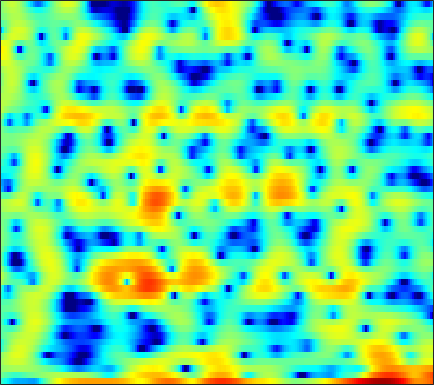

The file beside this chart, header and first rows:
-2.9459, -3.5774, -4.5058, -5.5168, -6.3002, -7.2029, -8.0171, -8.3343, -8.4492, -8.3217, -8.4332, -8.3631, -8.5054, -8.9042, -8.9498, -9.0511, -8.4872, -7.5071, -5.6631, -3.8518, -2.1082, -0.90824, 0.46849, 1.6999
-0.5137, -0.9178, -1.458, -1.978, -2.308, -2.672, -2.846, -2.849, -2.687, -2.394, -2.021, -1.736, -1.375, -1.05, -0.8125, -0.5244, -0.2583, -0.06095, 0.2073, 0.4824, 0.7602, 0.9623, 1.22, 1.442
0.4555, 0.6929, 0.9509, 1.152, 1.27, 1.387, 1.462, 1.496, 1.52, 1.506, 1.462, 1.394, 1.284, 1.125, 0.9862, 0.765, 0.5061, 0.291, -0.03797, -0.3794, -0.748, -1.045, -1.466, -1.932
1.079, 1.535, 2.049, 2.47, 2.718, 2.961, 3.11, 3.149, 3.112, 2.97, 2.707, 2.434, 1.967, 1.373, 0.8383, 0.02792, -0.9159, -1.7, -2.821, -4.011, -5.157, -5.96, -6.888, -7.578
0.318, 0.9743, 1.776, 2.468, 2.902, 3.365, 3.689, 3.836, 3.888, 3.777, 3.483, 3.148, 2.525, 1.681, 0.8915, -0.4132, -2.058, -3.556, -6.031, -9.283, -13.89, -18.82, -22.32, -17
-3.721, -2.276, -0.6724, 0.6288, 1.422, 2.271, 2.899, 3.237, 3.522, 3.625, 3.549, 3.378, 2.99, 2.429, 1.899, 1.05, 0.0608, -0.7542, -1.91, -3.081, -4.183, -4.906, -5.718, -6.353
-3.85, -2.708, -1.374, -0.2302, 0.5037, 1.328, 1.987, 2.379, 2.766, 3.01, 3.111, 3.1, 2.962, 2.696, 2.408, 1.918, 1.309, 0.7852, 0.0004751, -0.8595, -1.784, -2.515, -3.543, -4.615
-1.784, -1.356, -0.7935, -0.2632, 0.1265, 0.6294, 1.128, 1.486, 1.932, 2.318, 2.623, 2.787, 2.904, 2.889, 2.788, 2.528, 2.12, 1.715, 1.036, 0.2004, -0.8179, -1.696, -3.049, -4.628
-1.406, -1.663, -2.056, -2.417, -2.583, -2.487, -1.969, -1.329, -0.315, 0.7247, 1.662, 2.248, 2.866, 3.273, 3.439, 3.482, 3.321, 3.067, 2.554, 1.841, 0.9277, 0.1125, -1.161, -2.655
-2.069, -3.063, -4.987, -8.083, -12.03, -28.09, -14.35, -8.642, -4.317, -1.525, 0.4433, 1.549, 2.649, 3.399, 3.761, 4.017, 4.024, 3.886, 3.515, 2.952, 2.197, 1.516, 0.4714, -0.7066
-1.583, -1.954, -2.547, -3.14, -3.475, -3.56, -3.091, -2.408, -1.264, -0.06842, 1.015, 1.716, 2.472, 3.018, 3.286, 3.46, 3.428, 3.268, 2.881, 2.304, 1.54, 0.8499, -0.2177, -1.446
-1.374, -1.297, -1.207, -1.096, -0.958, -0.6791, -0.2905, 0.06539, 0.6022, 1.17, 1.722, 2.094, 2.506, 2.803, 2.929, 2.967, 2.83, 2.616, 2.163, 1.522, 0.6787, -0.09441, -1.322, -2.79
-1.94, -1.925, -1.875, -1.702, -1.471, -1.028, -0.4586, 0.01301, 0.6619, 1.281, 1.831, 2.19, 2.578, 2.844, 2.961, 2.998, 2.896, 2.71, 2.316, 1.724, 0.924, 0.1785, -1.052, -2.557
-3.313, -4.458, -5.97, -6.624, -6.117, -4.525, -2.761, -1.583, -0.271, 0.7496, 1.524, 1.967, 2.421, 2.753, 2.933, 3.09, 3.16, 3.145, 3.014, 2.726, 2.248, 1.737, 0.8444, -0.3284
-2.209, -4.43, -8.187, -10.91, -9.446, -6.055, -3.489, -2.126, -0.8585, -0.07322, 0.3573, 0.5122, 0.5597, 0.5632, 0.6305, 0.8771, 1.323, 1.732, 2.302, 2.761, 3.026, 3.062, 2.872, 2.401
1.808, 0.8834, -0.2298, -1.051, -1.43, -1.679, -1.735, -1.753, -1.876, -2.198, -2.856, -3.619, -5.212, -7.615, -9.745, -10.36, -7.036, -4.367, -1.589, 0.399, 1.775, 2.484, 3.062, 3.289
2.489, 1.541, 0.2563, -0.9766, -1.833, -2.848, -3.687, -4.189, -4.697, -5.122, -5.581, -6.07, -6.949, -8.076, -8.8, -8.539, -6.459, -4.492, -2.035, -0.06538, 1.416, 2.243, 3.017, 3.442
1.199, -0.2022, -2.258, -4.516, -6.299, -8.653, -10.64, -11.53, -11.55, -10.48, -8.996, -7.851, -6.443, -5.137, -4.205, -2.933, -1.616, -0.6099, 0.6482, 1.768, 2.696, 3.236, 3.719, 3.95
-0.5937, -2.474, -5.443, -9.147, -12.52, -17.96, -25.05, -32.78, -27.1, -18.76, -13.4, -10.36, -7.19, -4.687, -3.119, -1.354, 0.1217, 1.076, 2.144, 2.989, 3.611, 3.927, 4.147, 4.136
-0.9018, -2.588, -5.287, -8.627, -11.61, -16.4, -21.36, -21.78, -17.96, -13.85, -10.3, -7.993, -5.31, -3.079, -1.651, -0.04357, 1.266, 2.067, 2.921, 3.537, 3.913, 4.046, 4.028, 3.778
-0.03386, -1.03, -2.483, -3.985, -5.057, -6.265, -6.995, -7.135, -6.757, -5.838, -4.598, -3.575, -2.179, -0.8528, 0.06683, 1.147, 2.054, 2.596, 3.136, 3.463, 3.572, 3.507, 3.218, 2.705
0.3804, -0.1938, -1.005, -1.796, -2.343, -2.922, -3.261, -3.325, -3.137, -2.667, -1.98, -1.357, -0.4753, 0.4136, 1.038, 1.787, 2.389, 2.736, 3.036, 3.125, 2.995, 2.745, 2.203, 1.411
0.4393, -0.04606, -0.829, -1.728, -2.433, -3.303, -3.925, -4.094, -3.817, -3.064, -2.003, -1.144, -0.02773, 0.9794, 1.64, 2.368, 2.905, 3.181, 3.368, 3.337, 3.077, 2.725, 2.029, 1.047
0.2795, -0.2175, -1.216, -2.693, -4.209, -7.018, -11.09, -14.07, -11.73, -7.194, -3.929, -2.107, -0.2379, 1.161, 1.97, 2.782, 3.34, 3.596, 3.742, 3.679, 3.408, 3.064, 2.409, 1.518
-0.1878, -0.3875, -0.9672, -1.943, -2.948, -4.616, -6.348, -7.067, -6.416, -4.527, -2.556, -1.276, 0.1117, 1.161, 1.757, 2.344, 2.709, 2.865, 2.921, 2.81, 2.543, 2.243, 1.728, 1.089
-0.1265, 0.1153, 0.2265, 0.1404, -0.01443, -0.2596, -0.4394, -0.48, -0.3697, -0.06853, 0.3255, 0.6198, 0.9397, 1.164, 1.262, 1.305, 1.267, 1.212, 1.094, 0.9061, 0.6193, 0.3243, -0.1718, -0.7661
0.8969, 1.304, 1.69, 1.948, 2.083, 2.209, 2.292, 2.327, 2.334, 2.26, 2.083, 1.855, 1.4, 0.7646, 0.1913, -0.618, -1.278, -1.589, -1.7, -1.607, -1.568, -1.708, -2.267, -3.341
1.371, 1.641, 1.964, 2.275, 2.515, 2.832, 3.112, 3.282, 3.404, 3.329, 2.985, 2.504, 1.486, -0.1198, -1.863, -5.203, -10.02, -12.13, -8.428, -4.985, -3.069, -2.377, -2.276, -3.072
-1.671, -1.819, -1.931, -1.787, -1.427, -0.6267, 0.336, 1.025, 1.774, 2.262, 2.387, 2.224, 1.616, 0.52, -0.6305, -2.543, -4.341, -4.905, -4.102, -2.587, -1.31, -0.661, -0.1777, -0.04324
-7.431, -8.823, -11.78, -15.1, -13.79, -9.035, -5.345, -3.314, -1.326, 0.04658, 0.9481, 1.357, 1.599, 1.558, 1.398, 1.095, 0.8156, 0.6893, 0.6566, 0.7372, 0.862, 0.9382, 0.9894, 0.9968
-8.681, -9.391, -10.72, -11.5, -10.77, -8.367, -5.715, -3.965, -2.038, -0.5313, 0.6261, 1.288, 1.945, 2.369, 2.55, 2.653, 2.611, 2.514, 2.302, 2.001, 1.611, 1.266, 0.7494, 0.2163
-6.216, -6.021, -5.805, -5.489, -5.085, -4.29, -3.255, -2.387, -1.166, 0.02711, 1.11, 1.824, 2.612, 3.197, 3.498, 3.709, 3.704, 3.547, 3.139, 2.492, 1.581, 0.7139, -0.7058, -2.419
-4.076, -4.02, -4.101, -4.276, -4.394, -4.381, -3.958, -3.306, -2.079, -0.6533, 0.7677, 1.722, 2.794, 3.593, 4.015, 4.325, 4.349, 4.175, 3.671, 2.838, 1.632, 0.4441, -1.609, -4.418
-2.684, -3.071, -3.987, -5.512, -7.208, -10.44, -13.19, -11.25, -6.724, -3.155, -0.5455, 0.9411, 2.464, 3.536, 4.082, 4.505, 4.599, 4.463, 4.007, 3.237, 2.159, 1.143, -0.4621, -2.288
-1.512, -1.917, -2.78, -4.079, -5.356, -7.26, -8.233, -7.384, -4.906, -2.345, -0.2323, 1.044, 2.368, 3.324, 3.821, 4.213, 4.304, 4.183, 3.778, 3.1, 2.156, 1.279, -0.1018, -1.688
-0.7167, -0.8306, -1.094, -1.419, -1.643, -1.813, -1.723, -1.438, -0.7957, 0.033, 0.9121, 1.544, 2.275, 2.849, 3.157, 3.389, 3.41, 3.279, 2.902, 2.285, 1.411, 0.5842, -0.772, -2.455
-0.3253, -0.2856, -0.2856, -0.3037, -0.3031, -0.2494, -0.1151, 0.05395, 0.3711, 0.759, 1.177, 1.491, 1.888, 2.222, 2.414, 2.568, 2.59, 2.505, 2.233, 1.759, 1.063, 0.3802, -0.7649, -2.209
-0.1053, -0.1293, -0.2135, -0.306, -0.3487, -0.34, -0.2418, -0.1246, 0.06875, 0.2931, 0.5465, 0.7467, 1.037, 1.339, 1.567, 1.843, 2.043, 2.123, 2.11, 1.94, 1.595, 1.207, 0.5111, -0.4052
-0.249, -0.7441, -1.512, -2.168, -2.432, -2.422, -2.136, -1.893, -1.67, -1.59, -1.585, -1.547, -1.341, -0.8688, -0.3805, 0.3373, 1.004, 1.412, 1.821, 2.072, 2.179, 2.175, 2.062, 1.823
-0.8272, -2.502, -5.843, -10.54, -12.41, -9.176, -6.219, -5, -4.447, -4.96, -6.508, -8.102, -9.306, -7.518, -5.421, -3.099, -1.469, -0.6361, 0.07986, 0.547, 0.9224, 1.239, 1.744, 2.319
0.6715, -0.7605, -3.158, -5.606, -6.493, -5.81, -4.575, -4.005, -4.013, -4.993, -7.09, -9.363, -11.49, -9.334, -6.965, -4.696, -3.492, -3.172, -3.408, -4.234, -4.994, -4.767, -3.051, -0.7225
2.362, 1.829, 1.071, 0.3762, -0.03348, -0.4143, -0.7005, -0.9308, -1.347, -1.917, -2.576, -3.03, -3.437, -3.565, -3.55, -3.541, -3.841, -4.418, -5.896, -8.725, -13.85, -15.74, -9.078, -4.15
2.327, 2.186, 1.947, 1.669, 1.436, 1.097, 0.7231, 0.4069, -0.05835, -0.5703, -1.101, -1.493, -1.98, -2.412, -2.703, -3.073, -3.444, -3.756, -4.207, -4.569, -4.633, -4.319, -3.349, -1.996
1.642, 1.815, 1.96, 1.986, 1.923, 1.721, 1.388, 1.056, 0.5079, -0.1492, -0.8837, -1.466, -2.229, -2.891, -3.269, -3.59, -3.658, -3.56, -3.278, -2.857, -2.315, -1.842, -1.146, -0.4244
0.6968, 1.331, 1.956, 2.326, 2.444, 2.391, 2.097, 1.722, 1.004, 0.03576, -1.201, -2.293, -3.932, -5.599, -6.583, -7.008, -6.338, -5.412, -4.045, -2.789, -1.688, -0.9647, -0.1365, 0.5393
-0.2051, 0.8945, 1.936, 2.58, 2.832, 2.89, 2.64, 2.247, 1.44, 0.268, -1.36, -2.971, -5.888, -10.48, -16.86, -24.59, -12.06, -8.338, -5.257, -3.196, -1.71, -0.8473, 0.06867, 0.7714
-0.05869, 0.9275, 1.894, 2.509, 2.756, 2.821, 2.61, 2.275, 1.605, 0.6681, -0.5255, -1.598, -3.215, -4.853, -5.846, -6.355, -5.865, -5.114, -4.026, -3.024, -2.178, -1.634, -0.993, -0.4138
1.1, 1.729, 2.337, 2.681, 2.777, 2.71, 2.449, 2.149, 1.631, 1.01, 0.3185, -0.2252, -0.9598, -1.645, -2.091, -2.55, -2.866, -3.04, -3.229, -3.431, -3.635, -3.727, -3.662, -3.276
2.878, 3.171, 3.346, 3.267, 3.063, 2.639, 2.084, 1.635, 1.063, 0.583, 0.2101, -0.01824, -0.2868, -0.5684, -0.8212, -1.256, -1.836, -2.396, -3.364, -4.719, -6.589, -8.351, -10.65, -10.5
4.736, 4.655, 4.314, 3.68, 2.993, 1.792, 0.3044, -0.8797, -2.173, -2.642, -2.26, -1.731, -1.086, -0.6917, -0.6081, -0.7827, -1.262, -1.841, -2.929, -4.44, -6.556, -8.676, -11.87, -11.89
5.473, 5.158, 4.531, 3.595, 2.592, 0.6751, -2.272, -5.69, -14.91, -16.61, -7.326, -4.373, -2.215, -1.183, -0.8945, -0.963, -1.41, -1.896, -2.637, -3.308, -3.824, -4.061, -4.05, -3.57
4.186, 4.032, 3.835, 3.479, 3.025, 2.091, 0.7957, -0.3161, -1.562, -1.938, -1.443, -0.8812, -0.357, -0.3175, -0.6372, -1.545, -2.976, -4.246, -5.737, -6.218, -5.436, -4.47, -3.2, -2.146
-1.541, -0.3589, 1.274, 2.455, 3.024, 3.411, 3.485, 3.402, 3.208, 2.989, 2.746, 2.5, 2.003, 1.193, 0.2857, -1.497, -4.224, -7.356, -14.99, -18.36, -9.371, -6.101, -3.498, -2.015
-8.662, -4.887, -1.533, 0.6013, 1.685, 2.658, 3.225, 3.454, 3.545, 3.436, 3.161, 2.835, 2.24, 1.441, 0.69, -0.5117, -1.876, -2.905, -3.962, -4.305, -3.822, -3.168, -2.29, -1.657
-2.172, -1.564, -0.5457, 0.4529, 1.096, 1.758, 2.192, 2.375, 2.442, 2.325, 2.046, 1.75, 1.248, 0.6454, 0.1557, -0.5071, -1.136, -1.534, -1.908, -2.062, -2.002, -1.853, -1.589, -1.339
-0.4866, -0.08726, 0.4692, 0.9956, 1.333, 1.668, 1.846, 1.866, 1.752, 1.482, 1.067, 0.6819, 0.09865, -0.5199, -0.9762, -1.529, -1.97, -2.2, -2.355, -2.306, -2.1, -1.868, -1.494, -1.091
-0.0186, 0.5333, 1.163, 1.652, 1.909, 2.096, 2.087, 1.948, 1.585, 1.026, 0.2952, -0.3561, -1.315, -2.313, -3.041, -3.897, -4.494, -4.716, -4.67, -4.272, -3.601, -2.985, -2.1, -1.213
-0.02224, 0.8171, 1.693, 2.288, 2.558, 2.679, 2.527, 2.232, 1.581, 0.6306, -0.6058, -1.718, -3.438, -5.397, -6.953, -9.002, -10.66, -11.25, -10.76, -9.178, -7.161, -5.631, -3.729, -2.04
